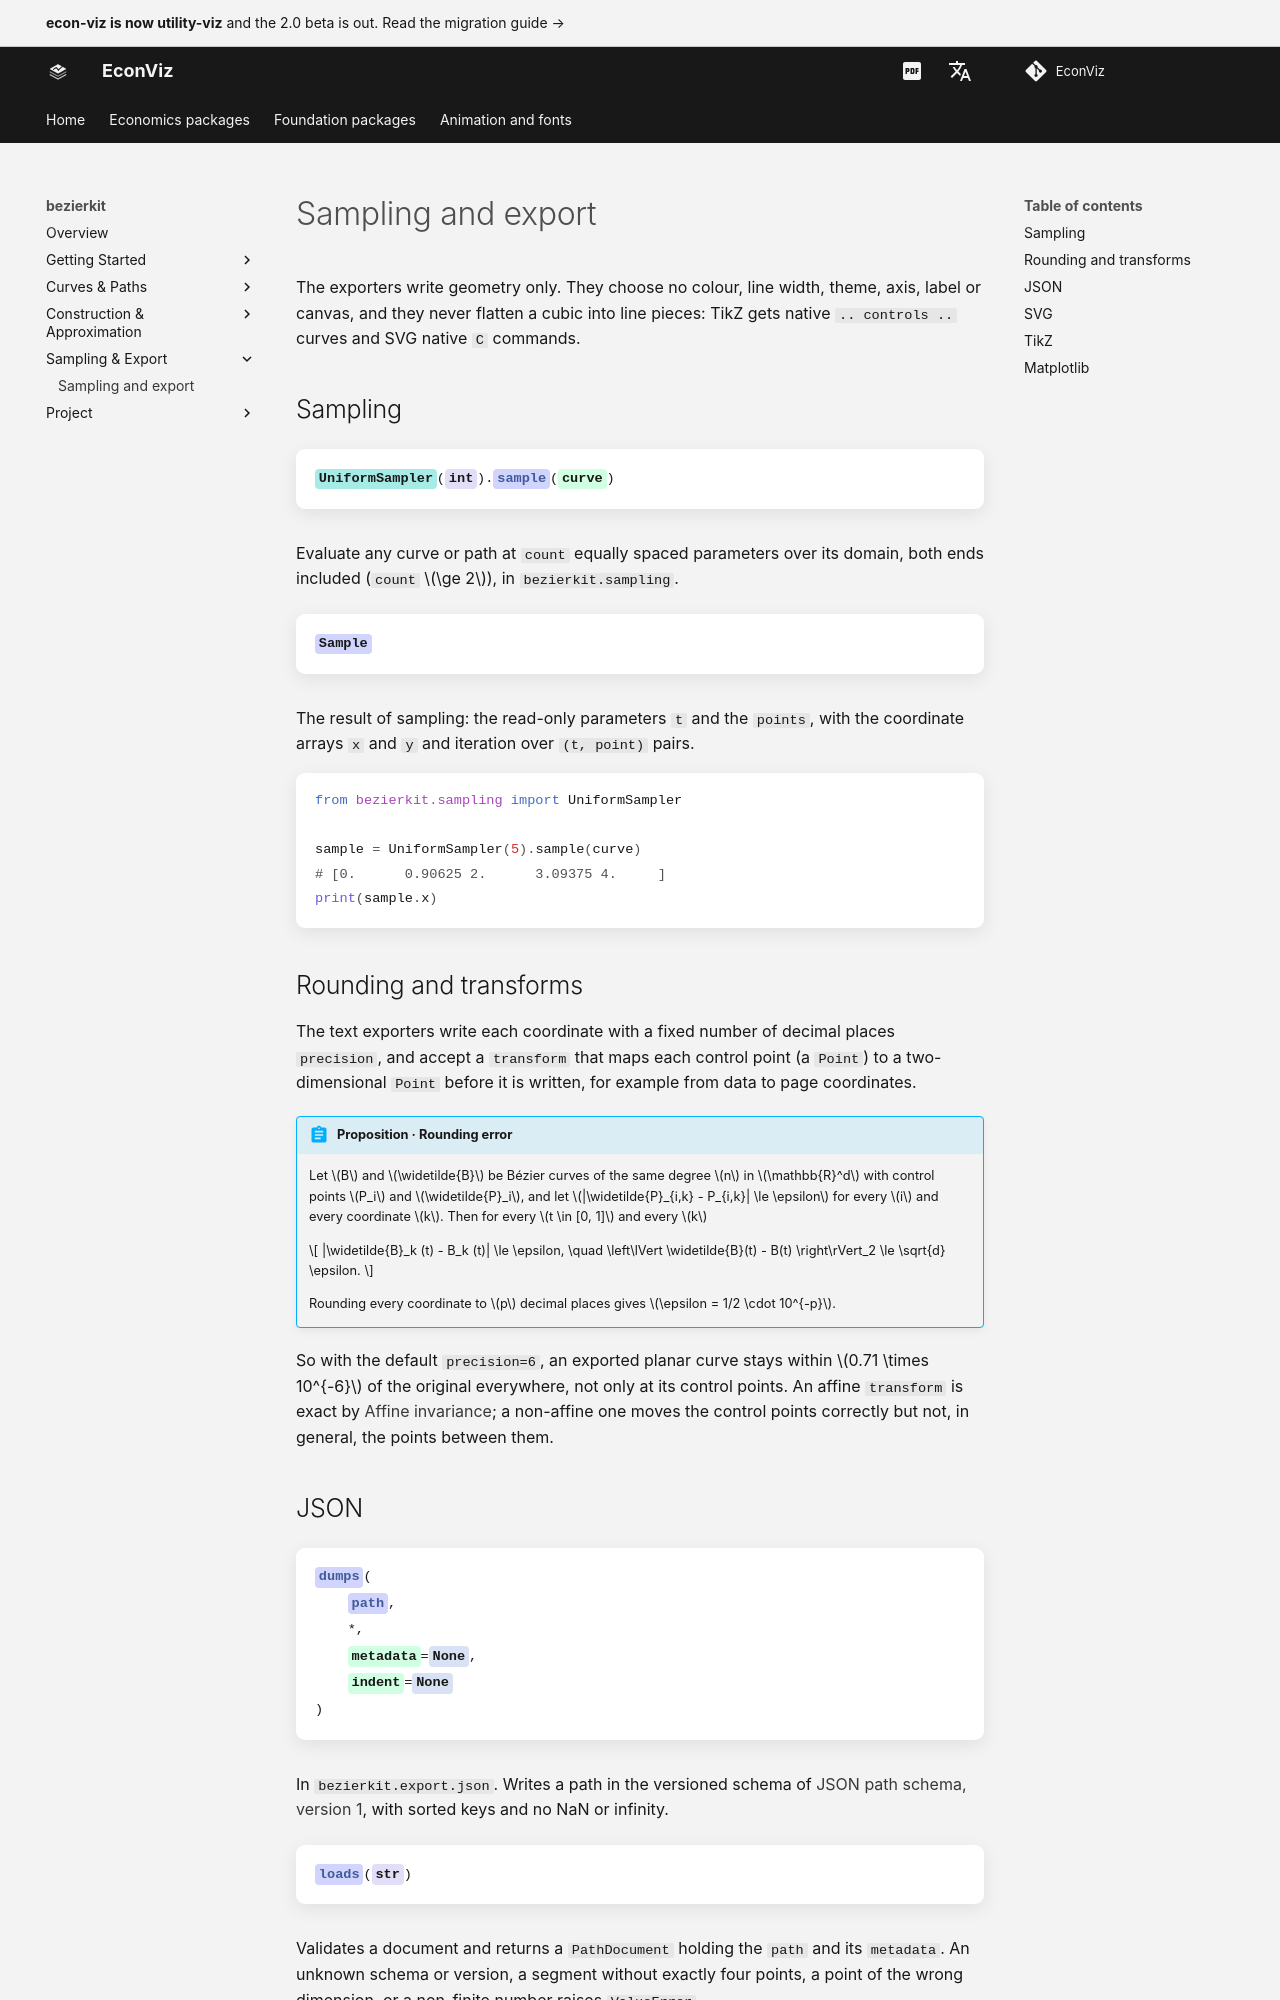

repository: EconViz/econ-viz-docs · page: bezierkit/guides/export/index.html · generator: mkdocs

---
seo_title: "Sampling and export"
---

# Sampling and export

<span id="sec-export"></span>

The exporters write geometry only. They choose no colour, line width, theme,
axis, label or canvas, and they never flatten a cubic into line pieces: TikZ
gets native `.. controls ..` curves and SVG native `C` commands.

## Sampling

<!-- api: agora.bezierkit.guides_export_1 -->

Evaluate any curve or path at `count` equally spaced parameters over its
domain, both ends included (`count` $\ge 2$), in `bezierkit.sampling`.

<!-- api: agora.bezierkit.guides_export_2 -->

The result of sampling: the read-only parameters `t` and the `points`, with
the coordinate arrays `x` and `y` and iteration over `(t, point)` pairs.

```python
from bezierkit.sampling import UniformSampler

sample = UniformSampler(5).sample(curve)
# [0.      0.90625 2.      3.09375 4.     ]
print(sample.x)
```

## Rounding and transforms

The text exporters write each coordinate with a fixed number of decimal
places `precision`, and accept a `transform` that maps each control point
(a `Point`) to a two-dimensional `Point` before it is written, for example
from data to page coordinates.

<span id="prop-rounding"></span>

!!! abstract "Proposition · Rounding error"

    Let $B$ and $\widetilde{B}$ be Bézier curves of the same degree $n$ in $\mathbb{R}^d$
    with control points $P_i$ and $\widetilde{P}_i$, and let
    $|\widetilde{P}_{i,k} - P_{i,k}| \le \epsilon$ for every $i$ and every
    coordinate $k$. Then for every $t \in [0, 1]$ and every $k$

    $$
    |\widetilde{B}_k (t) - B_k (t)| \le \epsilon, \quad \left\lVert \widetilde{B}(t) - B(t) \right\rVert_2 \le \sqrt{d} \epsilon.
    $$

    Rounding every coordinate to $p$ decimal places gives
    $\epsilon = 1/2 \cdot 10^{-p}$.

So with the default `precision=6`, an exported planar curve stays within
$0.71 \times 10^{-6}$ of the original everywhere, not only at its control
points. An affine `transform` is exact by [Affine invariance](curves.md#prop-affine); a non-affine one
moves the control points correctly but not, in general, the points between
them.
